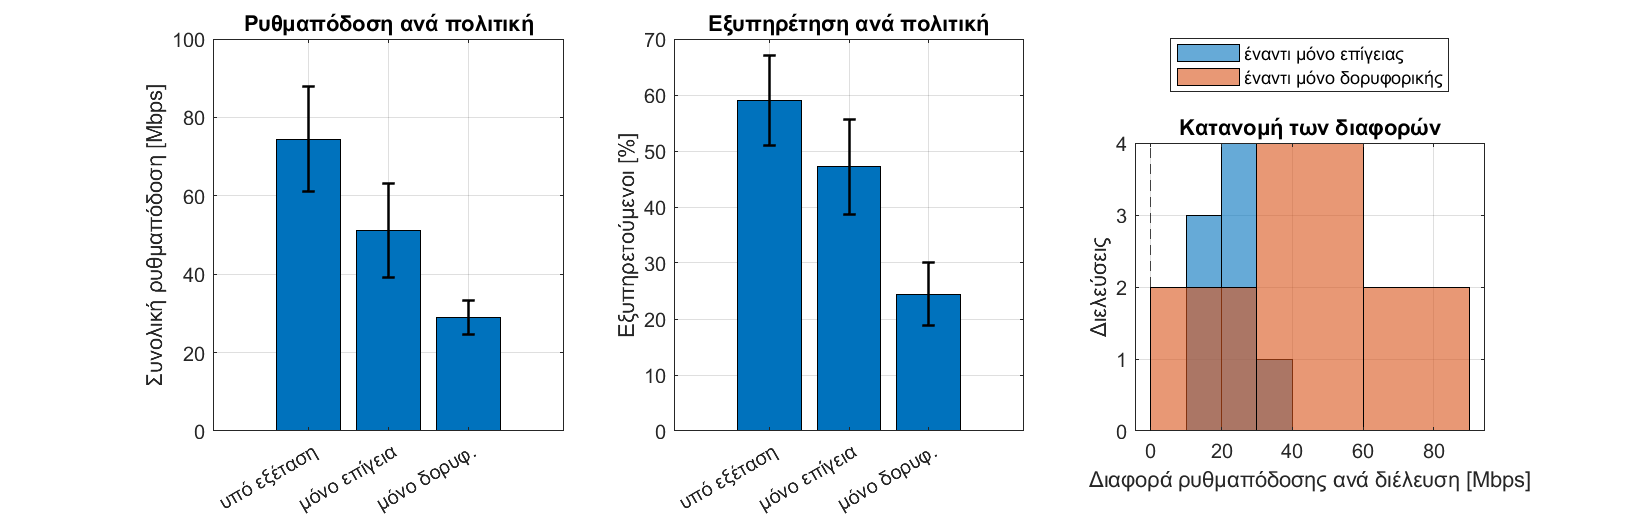

Source data for this figure (header and first rows):
PassID, Policy, MeanCapacity_Mbps, TotalRate_Mbps, FracServed, FracBelowTarget, FracOutage, BitPerJouleRf
1, Actual, 18.03, 104.3, 0.7632, 0.2033, 0.03348, 200700
1, TerrestrialOnly, 15.21, 84.29, 0.6735, 0.2645, 0.06197, 115008
1, SatelliteOnly, 14.75, 33.62, 0.2989, 0.08158, 0.6195, 459427
2, Actual, 10.81, 90.75, 0.5194, 0.3903, 0.09027, 174596
2, TerrestrialOnly, 7.456, 55.9, 0.3675, 0.4907, 0.1418, 75117
2, SatelliteOnly, 10, 35.41, 0.2407, 0.1502, 0.6091, 471787
3, Actual, 8.802, 81.77, 0.4497, 0.4634, 0.0869, 158544
3, TerrestrialOnly, 6.214, 53.3, 0.3231, 0.5495, 0.1274, 71594
3, SatelliteOnly, 8.541, 32.33, 0.1851, 0.1915, 0.6234, 444377
4, Actual, 10.56, 88.99, 0.535, 0.3967, 0.06832, 120714
4, TerrestrialOnly, 8.145, 64.47, 0.4457, 0.4506, 0.1037, 86640
4, SatelliteOnly, 8.088, 22.97, 0.1305, 0.1865, 0.6831, 366160
5, Actual, 21.99, 55.36, 0.6693, 0.1606, 0.1702, 187900
5, TerrestrialOnly, 15.55, 31.88, 0.5109, 0.2305, 0.2586, 55108
5, SatelliteOnly, 28.37, 31.49, 0.3389, 0.03404, 0.6271, 435293
6, Actual, 20.21, 54.66, 0.7114, 0.1905, 0.09804, 182012
6, TerrestrialOnly, 14.57, 35.78, 0.6149, 0.2531, 0.1321, 62771
6, SatelliteOnly, 27.76, 29.33, 0.3208, 0.03589, 0.6434, 425083
7, Actual, 13.58, 61.35, 0.6087, 0.2906, 0.1008, 179473
7, TerrestrialOnly, 9.903, 40.57, 0.4637, 0.39, 0.1463, 57891
7, SatelliteOnly, 16.52, 30.33, 0.2961, 0.0697, 0.6342, 429158
8, Actual, 12.52, 58.55, 0.4628, 0.3269, 0.2103, 95262
8, TerrestrialOnly, 10.93, 43.41, 0.3777, 0.3363, 0.286, 61549
8, SatelliteOnly, 10.82, 16.67, 0.1445, 0.1225, 0.7331, 311388
